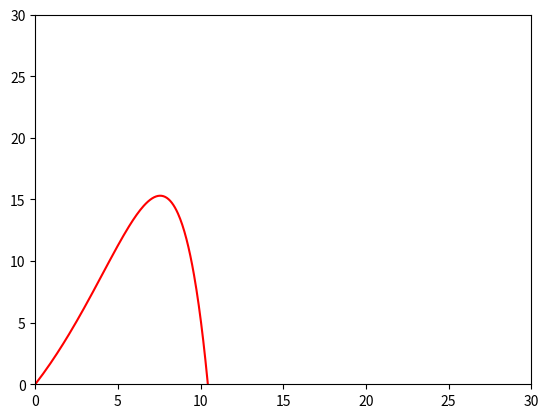

This chart was generated by the following Python code:
import numpy as np
from scipy.integrate import odeint
import matplotlib.pyplot as plt
from matplotlib.animation import FuncAnimation

frames = 200
t = np.linspace(0,5,frames)
g = 9.8
v = 20
alpha = 60 * np.pi / 180
x0 = 0
vx0 = v * np.cos(alpha)
y0 = 0
vy0 = v * np.sin(alpha)
my = 0.2

z0 = x0, vx0, y0, vy0

def move_func(z,t):
    x, vx, y, vy = z
    dx_dt = vx
    dvx_dt = - my * vx ** 2

    dy_dt = vy
    dvy_dt = - g 
    return dx_dt, dvx_dt, dy_dt, dvy_dt

sol = odeint(move_func, z0, t)
fig,ax = plt.subplots()
ball, = plt.plot([],[], 'o', color='r')
ball_line, = plt.plot([],[], '-', color = 'r')

def animate(i):
    ball.set_data([sol[i][0]], [sol[i][2]])
    ball_line.set_data(sol[:i, 0], sol[:i, 2])

ani = FuncAnimation(fig, animate, frames= frames, interval = 30)

edge = 30
ax.set_xlim(0, edge)
ax.set_ylim(0, edge)
ani.save('task1_1.gif', writer = "pillow")
